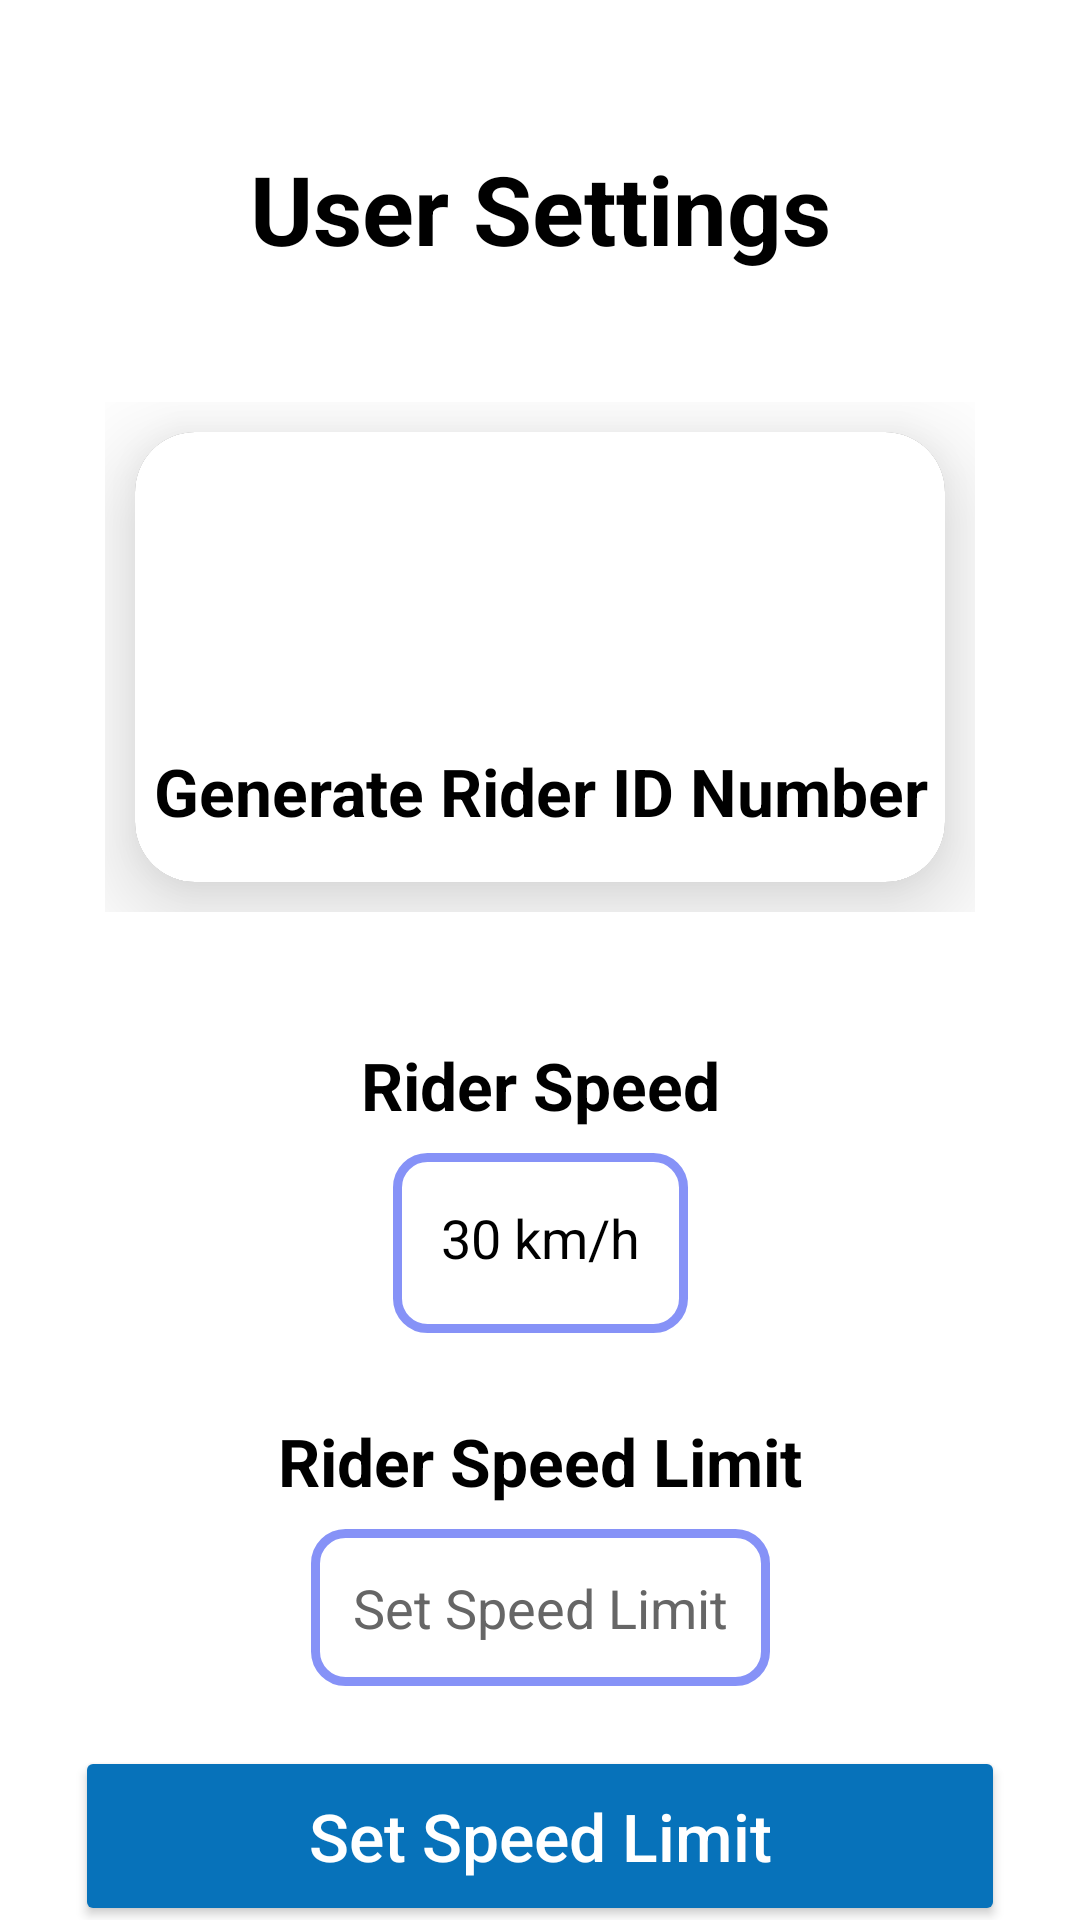

Android layout source for this screen:
<!-- AndroidManifest.xml: application theme Theme.AppCompat.NoActionBar -->
<!-- res/layout/activity_user_settings.xml -->
<?xml version="1.0" encoding="utf-8"?>
<androidx.constraintlayout.widget.ConstraintLayout xmlns:android="http://schemas.android.com/apk/res/android"
    xmlns:app="http://schemas.android.com/apk/res-auto"
    xmlns:tools="http://schemas.android.com/tools"
    android:layout_width="match_parent"
    android:layout_height="match_parent"
    android:background="@color/white"
    tools:context=".UserSettings">

    <TextView
        android:id="@+id/title"
        android:layout_width="match_parent"
        android:layout_height="wrap_content"
        android:gravity="center"
        android:padding="8dp"
        android:text="User Settings"
        android:layout_marginTop="40dp"
        android:textColor="@color/black"
        android:textSize="32dp"
        android:textStyle="bold"
        app:layout_constraintEnd_toEndOf="parent"
        app:layout_constraintStart_toStartOf="parent"
        app:layout_constraintTop_toTopOf="parent" />

    <LinearLayout
        android:id="@+id/linearLayout1"
        android:layout_width="0dp"
        android:layout_height="180dp"
        android:layout_marginTop="30dp"
        android:layout_marginStart="30dp"
        android:layout_marginEnd="30dp"

        android:background="@color/white"
        android:orientation="horizontal"
        android:padding="5dp"
        app:layout_constraintEnd_toEndOf="parent"
        app:layout_constraintStart_toStartOf="parent"
        app:layout_constraintTop_toBottomOf="@+id/title">

        <androidx.cardview.widget.CardView
            android:id="@+id/us1"
            android:layout_width="0dp"
            android:layout_height="match_parent"
            android:layout_margin="10dp"
            app:cardCornerRadius="20dp"
            app:cardElevation="20dp"
            android:layout_weight="1">

            <RelativeLayout
                android:layout_width="match_parent"
                android:layout_height="match_parent"
                android:background="@color/white">

                <TextView
                    android:id="@+id/textView23"
                    android:layout_width="match_parent"
                    android:layout_height="wrap_content"
                    android:layout_below="@id/bus23"
                    android:layout_marginTop="20dp"
                    android:gravity="center"
                    android:text="Generate Rider ID Number"
                    android:textColor="@color/black"
                    android:textSize="22dp"
                    android:textStyle="bold"/>

                <ImageView
                    android:id="@+id/bus23"
                    android:layout_width="match_parent"
                    android:layout_height="70dp"
                    android:layout_centerHorizontal="true"
                    android:layout_marginTop="15dp"
                    app:srcCompat="@drawable/card" />
            </RelativeLayout>
        </androidx.cardview.widget.CardView>

    </LinearLayout>

    <TextView
        android:id="@+id/text1"
        android:layout_width="match_parent"
        android:layout_height="wrap_content"
        android:gravity="center"
        android:padding="8dp"
        android:text="Rider Speed"
        android:layout_marginTop="30dp"
        android:textColor="@color/black"
        android:textSize="22dp"
        android:textStyle="bold"
        app:layout_constraintEnd_toEndOf="parent"
        app:layout_constraintStart_toStartOf="parent"
        app:layout_constraintTop_toBottomOf="@+id/linearLayout1" />

    <TextView
        android:id="@+id/RiderSpeed"
        android:layout_width="wrap_content"
        android:layout_height="60dp"
        android:background="@drawable/custom_edittext"
        android:text="30 km/h"
        android:padding="16dp"
        android:layout_centerInParent="true"
        android:textColor="@color/black"
        android:textSize="18sp"
        app:layout_constraintEnd_toEndOf="parent"
        app:layout_constraintStart_toStartOf="parent"
        app:layout_constraintTop_toBottomOf="@+id/text1"/>


    <TextView
        android:id="@+id/text2"
        android:layout_width="match_parent"
        android:layout_height="wrap_content"
        android:gravity="center"
        android:padding="8dp"
        android:text="Rider Speed Limit"
        android:layout_marginTop="20dp"
        android:textColor="@color/black"
        android:textSize="22dp"
        android:textStyle="bold"
        app:layout_constraintEnd_toEndOf="parent"
        app:layout_constraintStart_toStartOf="parent"
        app:layout_constraintTop_toBottomOf="@+id/RiderSpeed" />
    <EditText
        android:id="@+id/RiderSpeedLimit"
        android:layout_width="wrap_content"
        android:layout_height="wrap_content"
        android:background="@drawable/custom_edittext"
        android:drawablePadding="8dp"
        android:hint="Set Speed Limit"
        android:padding="14dp"
        android:inputType="number"
        android:textColor="@color/black"
        android:textColorHint="@color/pink"
        android:textSize="18sp"
        app:layout_constraintEnd_toEndOf="parent"
        app:layout_constraintStart_toStartOf="parent"
        app:layout_constraintTop_toBottomOf="@+id/text2"/>

    <Button
        android:id="@+id/setlimit"
        android:layout_width="match_parent"
        android:layout_height="60dp"
        android:layout_marginStart="25dp"
        android:layout_marginTop="20dp"
        android:layout_marginEnd="25dp"
        android:backgroundTint="@color/ecc_color"
        android:text="Set Speed Limit"
        android:textAllCaps="false"
        android:textSize="22sp"
        app:layout_constraintEnd_toEndOf="parent"
        app:layout_constraintStart_toStartOf="parent"
        app:layout_constraintTop_toBottomOf="@+id/RiderSpeedLimit"/>



</androidx.constraintlayout.widget.ConstraintLayout>
<!-- resources referenced by this layout -->
<resources>
  <color name="black">#FF000000</color>
  <color name="ecc_color">#0772BA</color>
  <color name="pink">#666666</color>
  <color name="white">#FFFFFFFF</color>
  <!-- drawable custom_edittext (drawable) -->
  <?xml version="1.0" encoding="utf-8"?>
  <shape xmlns:android="http://schemas.android.com/apk/res/android"
      android:shape="rectangle">
      <solid
          android:color="@color/white" />
      <stroke
          android:width="3dp"
          android:color="@color/purple"/>
      <corners
          android:radius="10dp"/>
  </shape>
  <color name="purple">#8692f7</color>
</resources>
